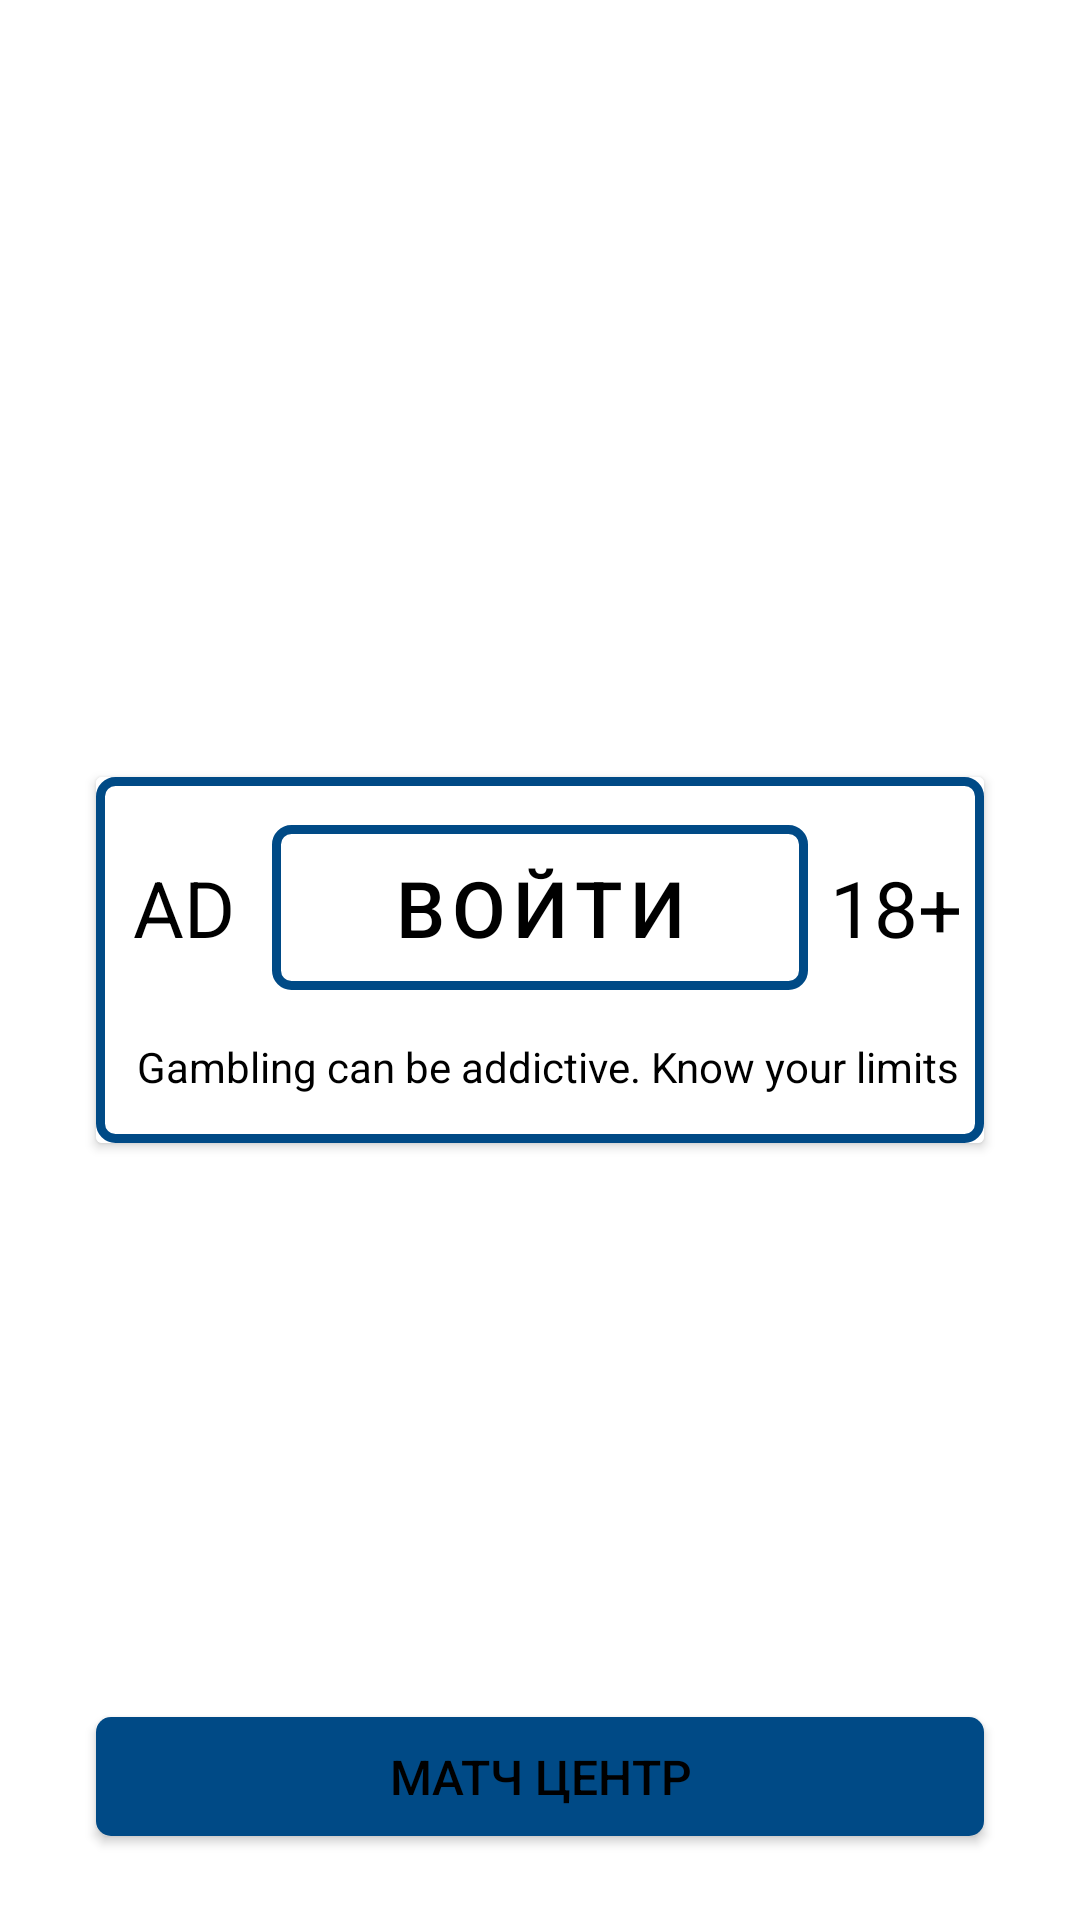

The Android layout XML behind this screen, and the referenced resources:
<!-- AndroidManifest.xml: application theme Theme.OneXBetApp -->
<!-- res/layout/fragment_main.xml -->
<?xml version="1.0" encoding="utf-8"?>
<androidx.constraintlayout.widget.ConstraintLayout xmlns:android="http://schemas.android.com/apk/res/android"
    xmlns:app="http://schemas.android.com/apk/res-auto"
    xmlns:tools="http://schemas.android.com/tools"
    android:layout_width="match_parent"
    android:layout_height="match_parent"
    tools:context=".view.MainFragment">


    <Button
        android:id="@+id/btnMatchCenter"
        android:layout_width="0dp"
        android:layout_height="wrap_content"
        android:layout_marginStart="32dp"
        android:layout_marginEnd="32dp"
        android:layout_marginBottom="28dp"
        android:background="@drawable/btn_background"
        android:minHeight="0dp"
        android:paddingVertical="9dp"
        android:text="@string/matchCenter"
        android:textSize="16sp"
        app:backgroundTint="@null"
        app:iconPadding="0dp"
        app:layout_constraintBottom_toBottomOf="parent"
        app:layout_constraintEnd_toEndOf="parent"
        app:layout_constraintHorizontal_bias="0.5"
        app:layout_constraintStart_toStartOf="parent"
        tools:ignore="TextContrastCheck" />

    <androidx.cardview.widget.CardView
        android:id="@+id/cvMainScreen"
        android:layout_width="0dp"
        android:layout_height="wrap_content"
        android:layout_marginStart="32dp"
        android:layout_marginEnd="32dp"
        app:layout_constraintBottom_toBottomOf="parent"
        app:layout_constraintEnd_toEndOf="parent"
        app:layout_constraintHorizontal_bias="0.5"
        app:layout_constraintStart_toStartOf="parent"
        app:layout_constraintTop_toTopOf="parent">

        <androidx.constraintlayout.widget.ConstraintLayout
            android:layout_width="match_parent"
            android:layout_height="wrap_content"
            android:background="@color/main">

            <ImageView
                android:id="@+id/ivBackgroundForCv"
                android:layout_width="0dp"
                android:layout_height="0dp"
                android:contentDescription="@string/backgroundImageContent"
                app:layout_constraintBottom_toBottomOf="parent"
                app:layout_constraintEnd_toEndOf="parent"
                app:layout_constraintStart_toStartOf="parent"
                app:layout_constraintTop_toTopOf="parent"
                app:srcCompat="@drawable/stroked_box" />

            <Button
                android:id="@+id/btnFonSite"
                style="@style/Button"
                android:layout_width="wrap_content"
                android:layout_height="wrap_content"
                android:layout_marginTop="16dp"
                android:background="@drawable/stroked_box"
                android:paddingHorizontal="40dp"
                android:paddingVertical="10dp"
                android:text="@string/signIn"
                android:textSize="26sp"
                app:backgroundTint="@null"
                app:layout_constraintEnd_toEndOf="parent"
                app:layout_constraintHorizontal_bias="0.5"
                app:layout_constraintStart_toStartOf="parent"
                app:layout_constraintTop_toTopOf="parent" />

            <TextView
                android:id="@+id/tvAd"
                android:layout_width="wrap_content"
                android:layout_height="wrap_content"
                android:text="@string/ad"
                android:textSize="26sp"
                app:layout_constraintBottom_toBottomOf="@+id/btnFonSite"
                app:layout_constraintEnd_toStartOf="@+id/btnFonSite"
                app:layout_constraintStart_toStartOf="parent"
                app:layout_constraintTop_toTopOf="@+id/btnFonSite" />

            <TextView
                android:id="@+id/tvAge"
                android:layout_width="wrap_content"
                android:layout_height="wrap_content"
                android:text="@string/censorship"
                android:textSize="26sp"
                app:layout_constraintBottom_toBottomOf="@+id/btnFonSite"
                app:layout_constraintEnd_toEndOf="parent"
                app:layout_constraintStart_toEndOf="@+id/btnFonSite"
                app:layout_constraintTop_toTopOf="@+id/btnFonSite" />

            <TextView
                android:id="@+id/tvAlert"
                android:layout_width="wrap_content"
                android:layout_height="wrap_content"
                android:layout_marginTop="16dp"
                android:layout_marginBottom="16dp"
                android:text="@string/warning"
                app:layout_constraintBottom_toBottomOf="parent"
                app:layout_constraintEnd_toEndOf="@+id/tvAge"
                app:layout_constraintStart_toStartOf="@+id/tvAd"
                app:layout_constraintTop_toBottomOf="@+id/btnFonSite" />

        </androidx.constraintlayout.widget.ConstraintLayout>
    </androidx.cardview.widget.CardView>
</androidx.constraintlayout.widget.ConstraintLayout>
<!-- resources referenced by this layout -->
<resources>
  <color name="main">#FFF</color>
  <!-- drawable btn_background (drawable-v24) -->
  <?xml version="1.0" encoding="utf-8"?>
  <shape xmlns:android="http://schemas.android.com/apk/res/android">
      <corners android:radius="5dp"/>
      <solid android:color="@color/accent_color"/>
      <padding android:bottom="0dp" android:left="0dp" android:right="0dp" android:top="0dp"/>
  </shape>
  <!-- drawable stroked_box (drawable-v24) -->
  <?xml version="1.0" encoding="utf-8"?>
  <shape xmlns:android="http://schemas.android.com/apk/res/android">
      <corners android:radius="5dp"/>
      <stroke android:color="@color/accent_color" android:width="3dp"/>
  </shape>
  <string name="ad">AD</string>
  <string name="backgroundImageContent">Background</string>
  <string name="censorship">18+</string>
  <string name="matchCenter">МАТЧ ЦЕНТР</string>
  <string name="signIn">войти</string>
  <string name="warning">Gambling can be addictive. Know your limits</string>
  <style name="Button" parent="Widget.MaterialComponents.Button">
          <item name="android:textColor">@color/black</item>
      </style>
  <style name="Theme.OneXBetApp" parent="Theme.MaterialComponents.DayNight.NoActionBar">
          
          <item name="colorPrimary">@color/purple_500</item>
          <item name="colorPrimaryVariant">@color/purple_700</item>
          <item name="colorOnPrimary">@color/white</item>
          
          <item name="colorSecondary">@color/teal_200</item>
          <item name="colorSecondaryVariant">@color/teal_700</item>
          <item name="colorOnSecondary">@color/black</item>
          
          <item name="android:statusBarColor">@color/accent_color</item>
          
          <item name="android:textColor">@color/black</item>
      </style>
  <color name="accent_color">#004a86</color>
  <color name="black">#FF000000</color>
  <color name="purple_500">#FF6200EE</color>
  <color name="purple_700">#FF3700B3</color>
  <color name="white">#FFFFFFFF</color>
  <color name="teal_200">#FF03DAC5</color>
  <color name="teal_700">#FF018786</color>
</resources>
